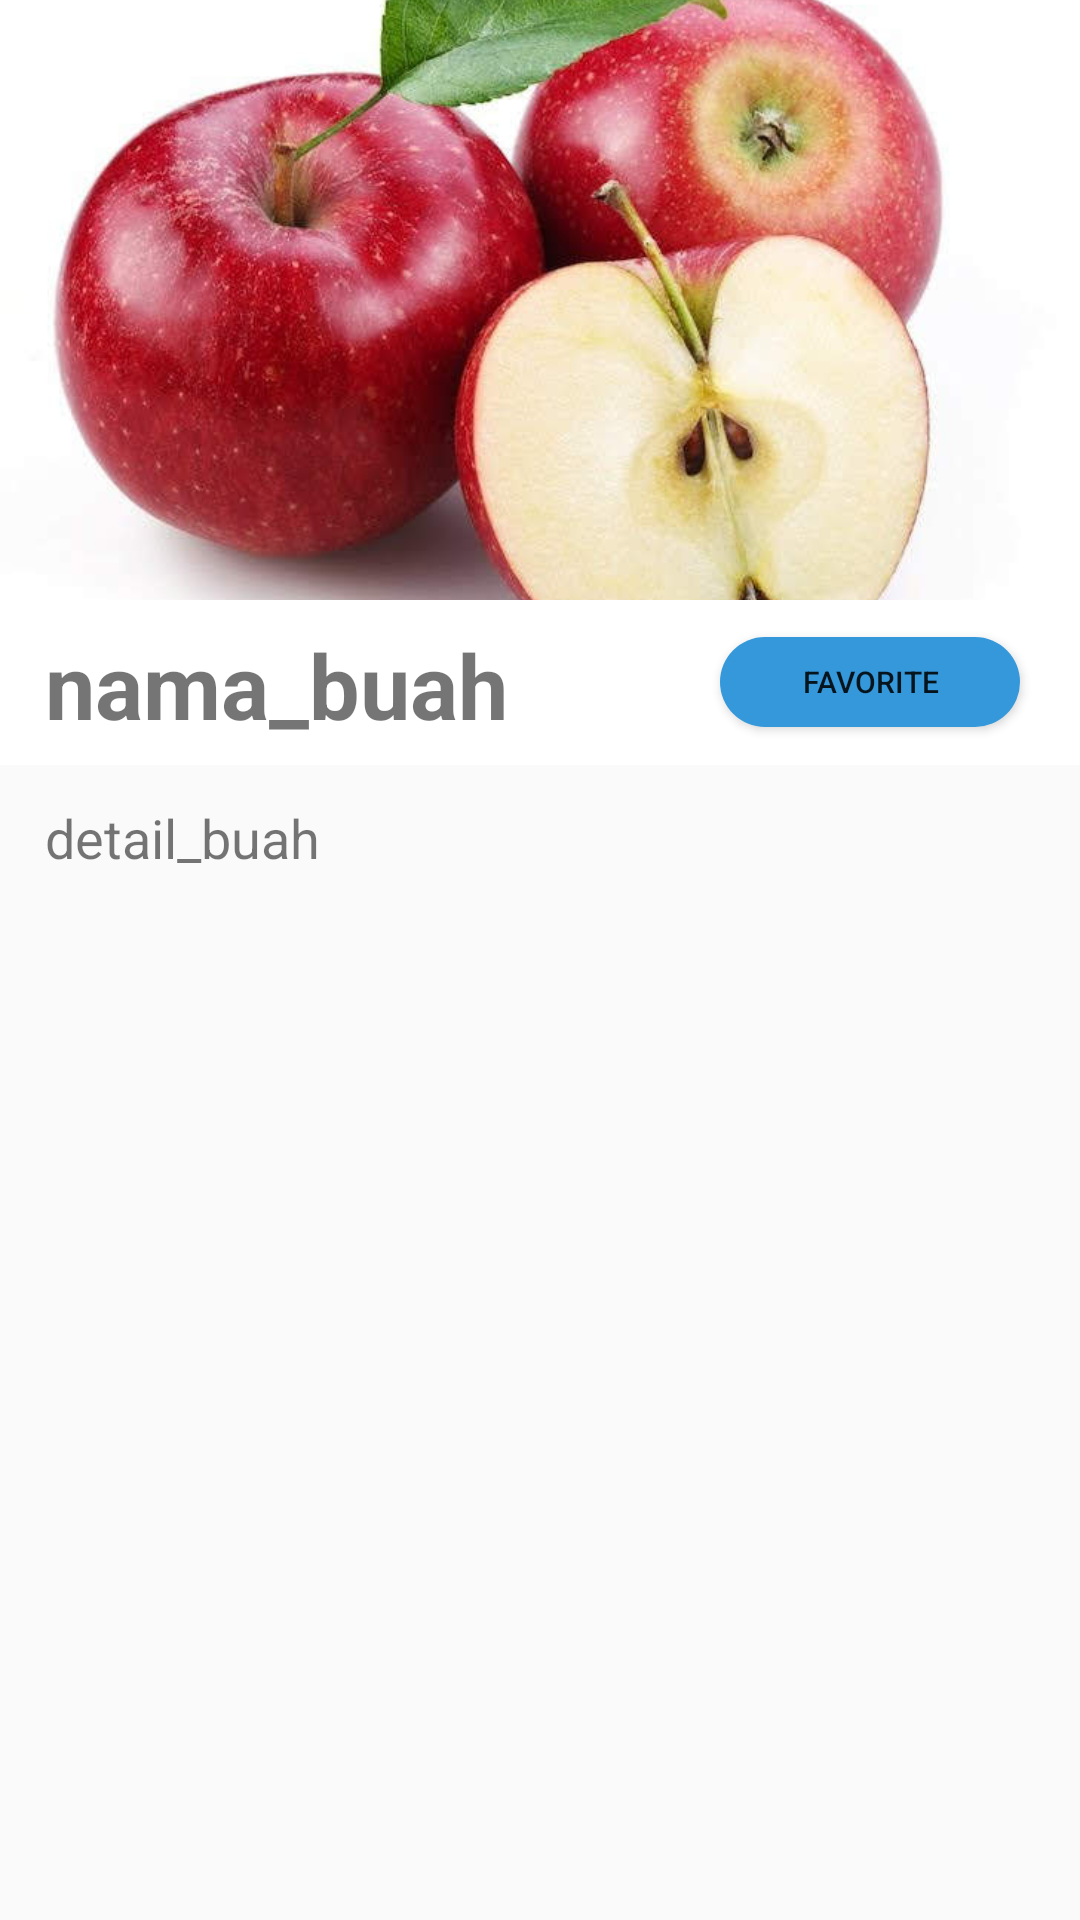

Layout XML and referenced resources for this Android screen:
<!-- AndroidManifest.xml: application theme AppTheme -->
<!-- res/layout/activity_detail.xml -->
<?xml version="1.0" encoding="utf-8"?>
<ScrollView xmlns:android="http://schemas.android.com/apk/res/android"
    xmlns:tools="http://schemas.android.com/tools"
    android:layout_width="match_parent"
    android:layout_height="match_parent"
    tools:context=".detail">

    <LinearLayout
        android:layout_width="match_parent"
        android:layout_height="match_parent"
        android:orientation="vertical"
        android:gravity="center">

        <ImageView
            android:id="@+id/detail_img_buah"
            android:layout_width="match_parent"
            android:scaleType="centerCrop"
            android:layout_height="200dp"
            android:src="@drawable/apel"/>
        <LinearLayout
            android:layout_width="match_parent"
            android:layout_height="55dp"
            android:background="#ffffff"
            android:orientation="horizontal">


            <TextView
                android:id="@+id/detail_nama_buah"
                android:layout_width="220dp"
                android:layout_height="55dp"
                android:paddingLeft="15dp"
                android:paddingTop="8dp"
                android:textSize="30dp"
                android:textStyle="bold"
                android:text="nama_buah"/>

            <Button
                android:id="@+id/btn_favorite"
                android:layout_width="match_parent"
                android:layout_height="30dp"
                android:gravity="center"
                android:layout_marginBottom="30dp"
                android:layout_marginRight="20dp"
                android:layout_marginLeft="20dp"
                android:layout_gravity="center"
                android:layout_marginTop="30dp"
                android:text="Favorite"
                android:textSize="10sp"
                android:background="@drawable/bottomstyle"/>

        </LinearLayout>
        <TextView
            android:id="@+id/detail_detail_buah"
            android:layout_width="match_parent"
            android:layout_height="match_parent"
            android:paddingLeft="15dp"
            android:paddingTop="12dp"
            android:paddingRight="15dp"
            android:paddingBottom="12dp"
            android:textSize="18dp"
            android:text="detail_buah"/>
    </LinearLayout>

</ScrollView>
<!-- resources referenced by this layout -->
<resources>
  <!-- drawable apel: jpg bitmap (drawable, 45109 bytes) -->
  <!-- drawable bottomstyle (drawable) -->
  <?xml version="1.0" encoding="utf-8"?>
  <shape xmlns:android="http://schemas.android.com/apk/res/android">
      <corners
          android:bottomLeftRadius="30dp"
          android:bottomRightRadius="30dp"
          android:radius="40dp"
          android:topLeftRadius="30dp"
          android:topRightRadius="30dp"/>
      <size
          android:height="55dp"
          android:width="150dp"/>
      <solid
          android:color="@color/backgrous_home"/>
  </shape>
  <style name="AppTheme" parent="Theme.AppCompat.Light.NoActionBar">
          
          <item name="colorPrimary">@color/colorPrimary</item>
          <item name="colorPrimaryDark">@color/colorPrimaryDark</item>
          <item name="colorAccent">@color/colorAccent</item>
          <item name="colorControlNormal">#d32f2f</item>
          <item name="colorControlActivated">#000</item>
          <item name="colorControlHighlight">#f44336</item>
      </style>
  <color name="backgrous_home">#3498db</color>
  <color name="colorPrimary">#3498db</color>
  <color name="colorPrimaryDark">#00574B</color>
  <color name="colorAccent">#D81B60</color>
</resources>
